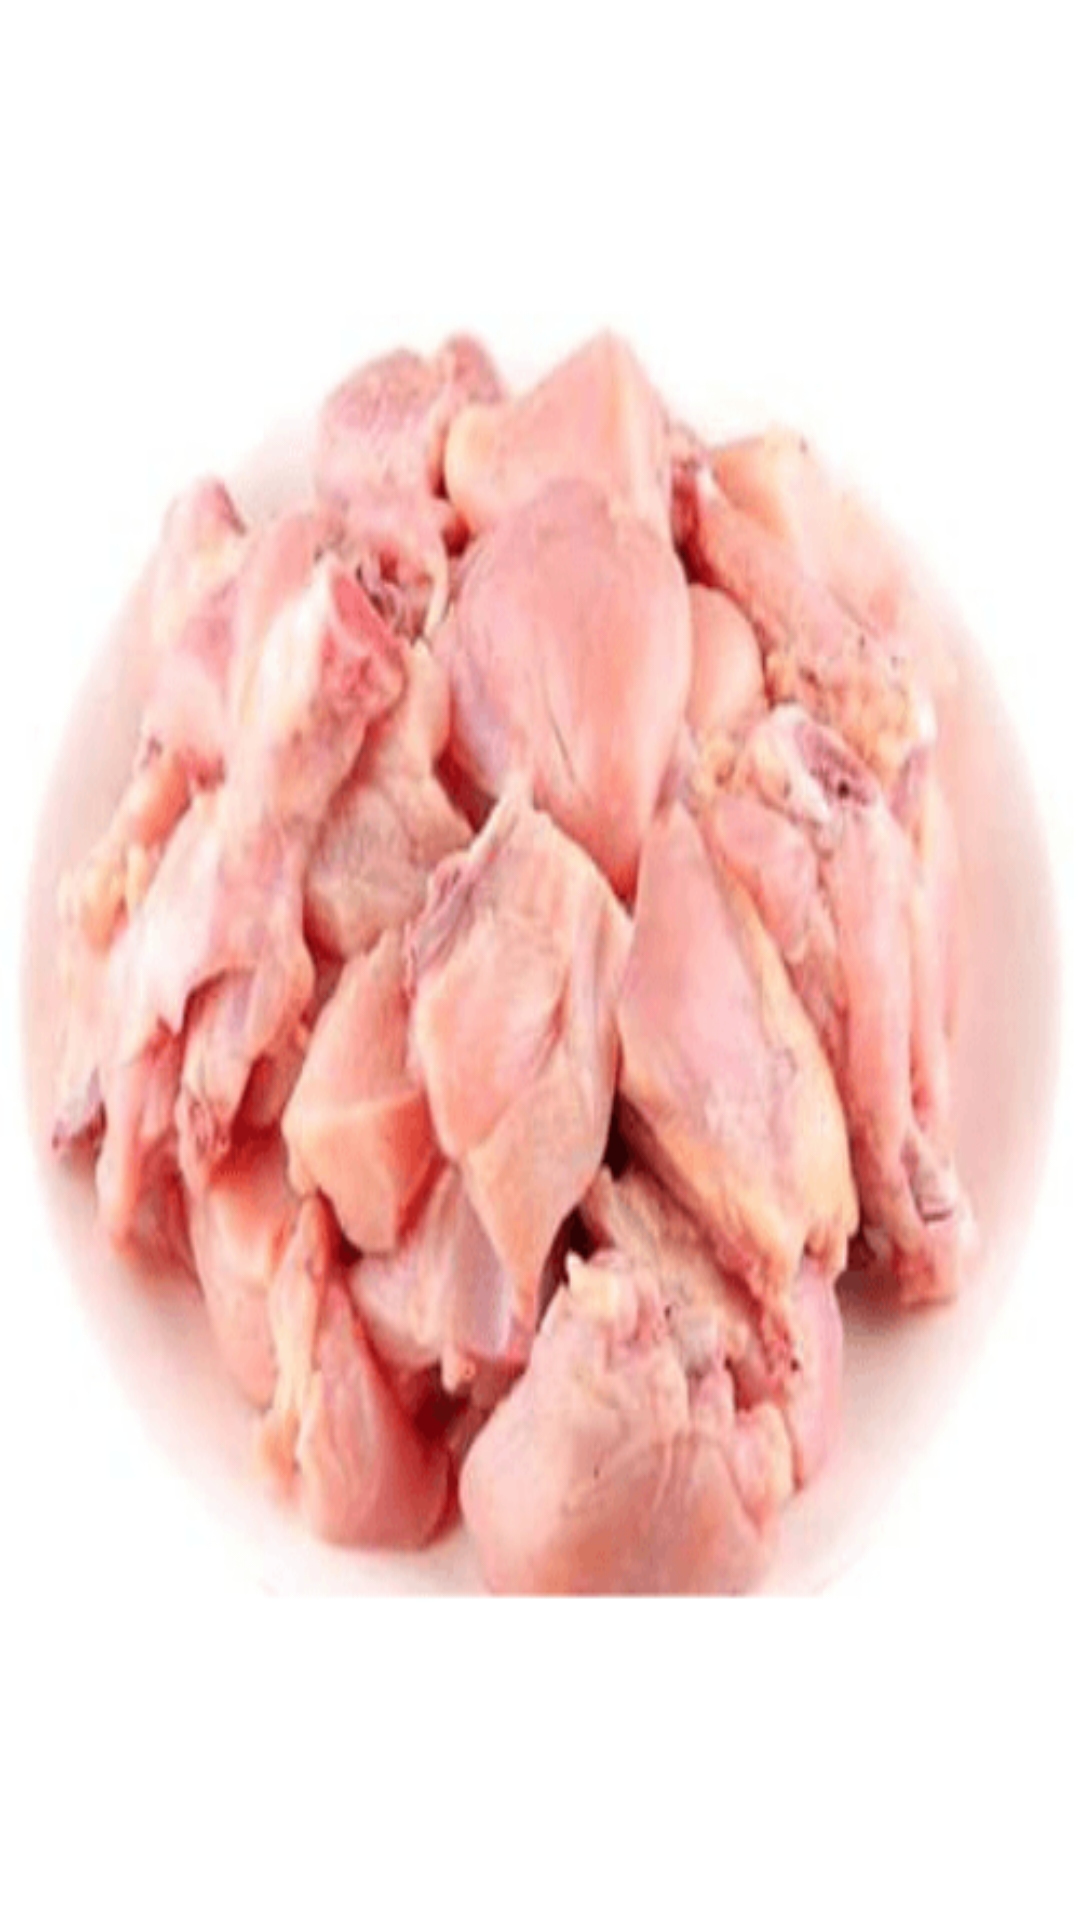

Produce the Android XML layout that renders to this screen, including the resource entries it uses.
<!-- AndroidManifest.xml: application theme Theme.MeatProcessing -->
<!-- res/layout/slider_item_view.xml -->
<?xml version="1.0" encoding="utf-8"?>
<layout xmlns:android="http://schemas.android.com/apk/res/android"
    xmlns:app="http://schemas.android.com/apk/res-auto">

    <data>
        <variable
            name="slider"
            type="com.itheamc.meatprocessing.models.external.Slider" />

    </data>

    <androidx.constraintlayout.widget.ConstraintLayout
        android:layout_width="match_parent"
        android:layout_height="125dp">

        <ImageView
            android:id="@+id/slider_image"
            android:layout_width="match_parent"
            android:layout_height="match_parent"
            app:layout_constraintBottom_toBottomOf="parent"
            app:layout_constraintEnd_toEndOf="parent"
            app:layout_constraintStart_toStartOf="parent"
            app:layout_constraintTop_toTopOf="parent"
            app:srcCompat="@drawable/processed_meat"
            android:scaleType="fitXY"
            android:setSliderImage="@{slider.sliderImage}"
            android:contentDescription="TODO" />
    </androidx.constraintlayout.widget.ConstraintLayout>
</layout>
<!-- resources referenced by this layout -->
<resources>
  <!-- drawable processed_meat: png bitmap (drawable-v24, 87640 bytes) -->
  <style name="Theme.MeatProcessing" parent="Theme.MaterialComponents.DayNight.DarkActionBar">
          
          <item name="colorPrimary">@color/purple_500</item>
          <item name="colorPrimaryVariant">@color/purple_700</item>
          <item name="colorOnPrimary">@color/white</item>
          
          <item name="colorSecondary">@color/teal_200</item>
          <item name="colorSecondaryVariant">@color/teal_700</item>
          <item name="colorOnSecondary">@color/black</item>
          
          <item name="android:statusBarColor" tools:targetApi="l">?attr/colorPrimaryVariant</item>
          
          <item name="colorOnBackground">@color/light_white</item>
  
      </style>
  <color name="purple_500">#FF6200EE</color>
  <color name="purple_700">#FF3700B3</color>
  <color name="white">#FFFFFFFF</color>
  <color name="teal_200">#FF03DAC5</color>
  <color name="teal_700">#FF018786</color>
  <color name="black">#FF000000</color>
  <color name="light_white">#CCFFFFFF</color>
</resources>
